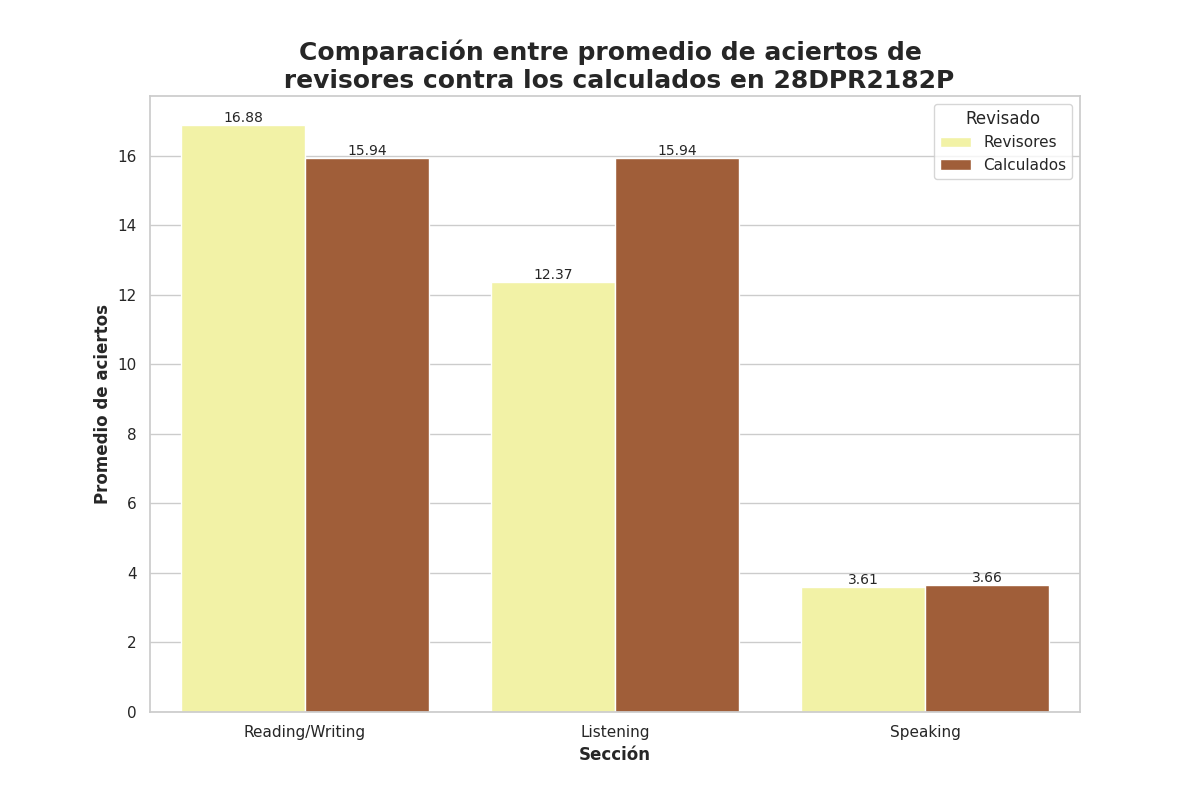

Source data for this figure (header and first rows):
Seccion, Revisado, Aciertos
Reading/Writing, Revisores, 16.88
Reading/Writing, Calculados, 15.94
Listening, Revisores, 12.37
Listening, Calculados, 15.94
Speaking, Revisores, 3.61
Speaking, Calculados, 3.66
